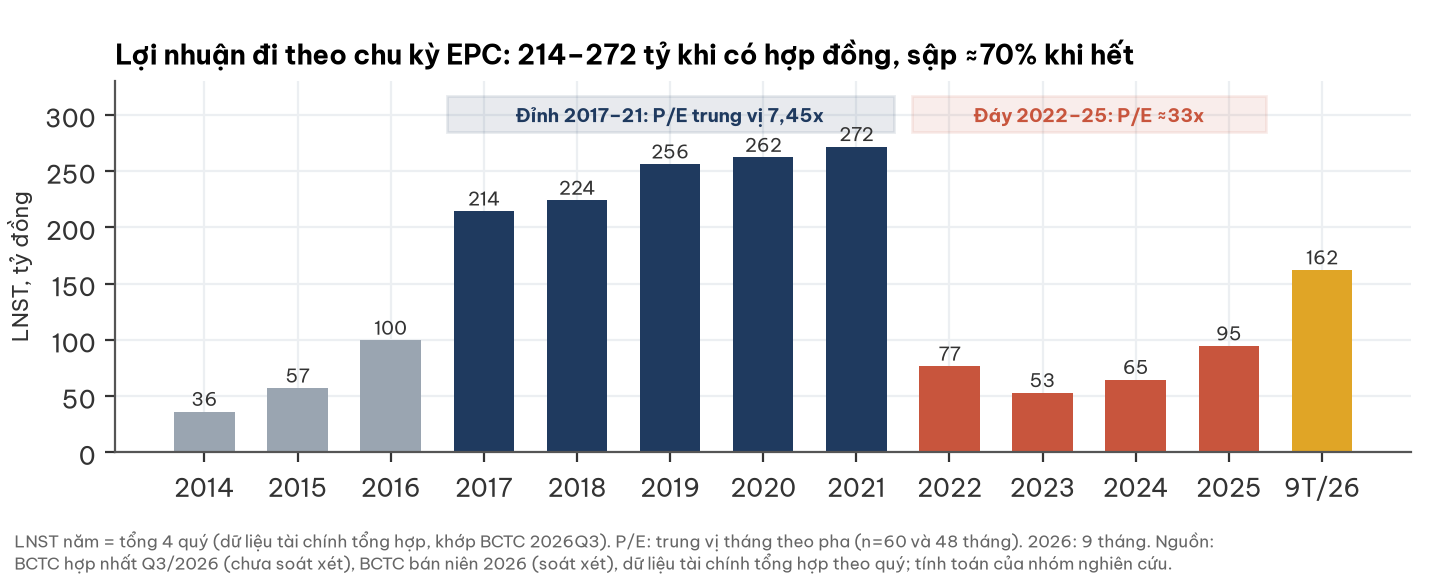

Data behind this chart, as committed beside it:
nam, lnst_ty
2014, 36.3
2015, 57.1
2016, 99.6
2017, 214.5
2018, 224.1
2019, 256.3
2020, 262.2
2021, 271.8
2022, 76.6
2023, 53.0
2024, 64.7
2025, 94.6
2026, 162.2
